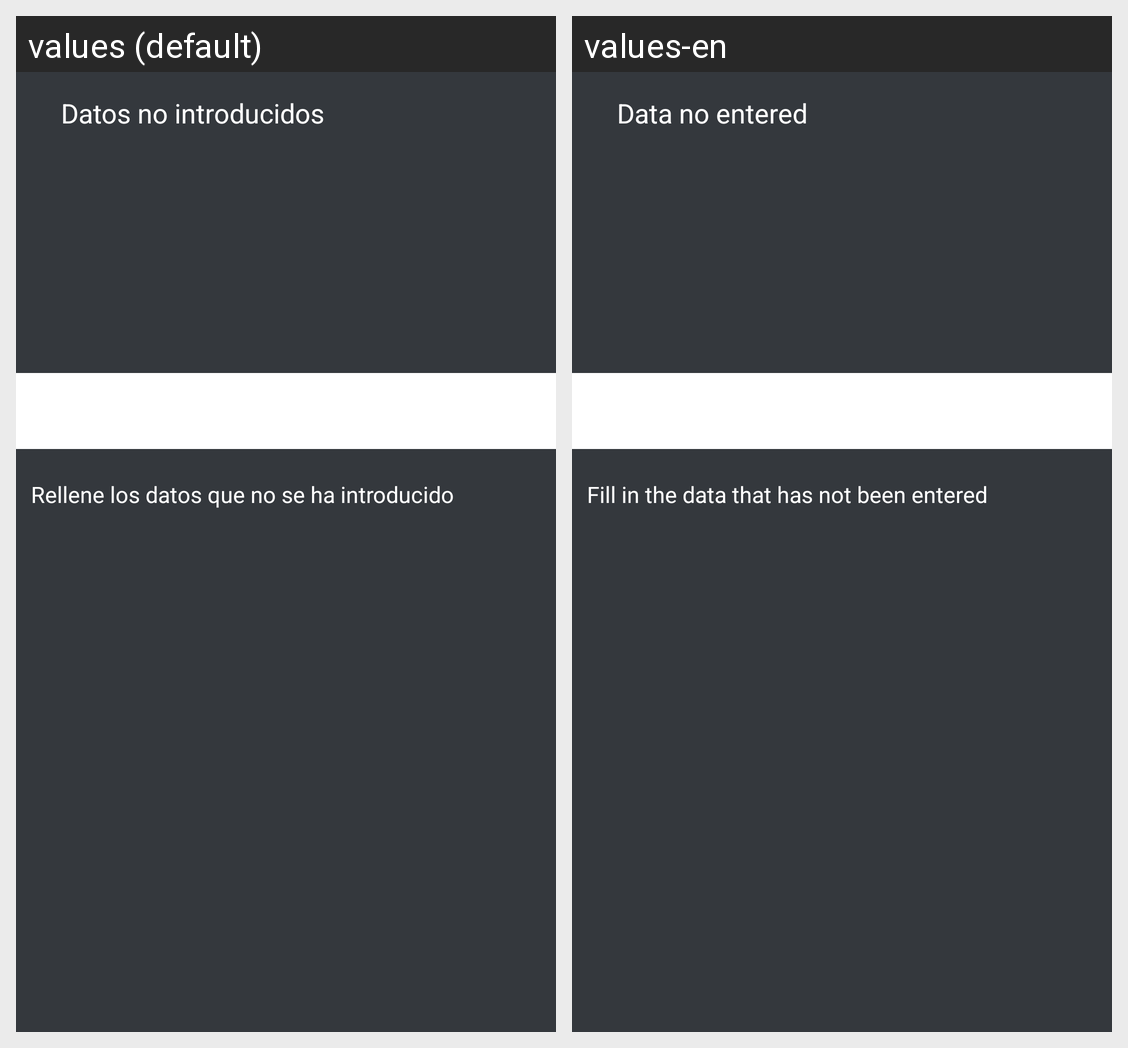

Strings drawn on this Android screen and how each of the app's shown locales translates them:
Android screen res/layout/dialog_registro.xml rendered under 2 locales, left to right: values (default), values-en. Device: Nexus 5 (rendered at 1080×1920; each locale shown at half size, 540×960, under a caption strip naming it); theme Theme.AppCompat.Light.NoActionBar.
Strings drawn on this screen, with the default value and each locale's value (text and hints the layout hard-codes, and strings that could not be matched under every locale, appear in the picture but are not listed):

dialog_datosVacios
  values: Datos no introducidos
  values-en: Data no entered

dialog_datosVaciosConsejo
  values: Rellene los datos que no se ha introducido
  values-en: Fill in the data that has not been entered
